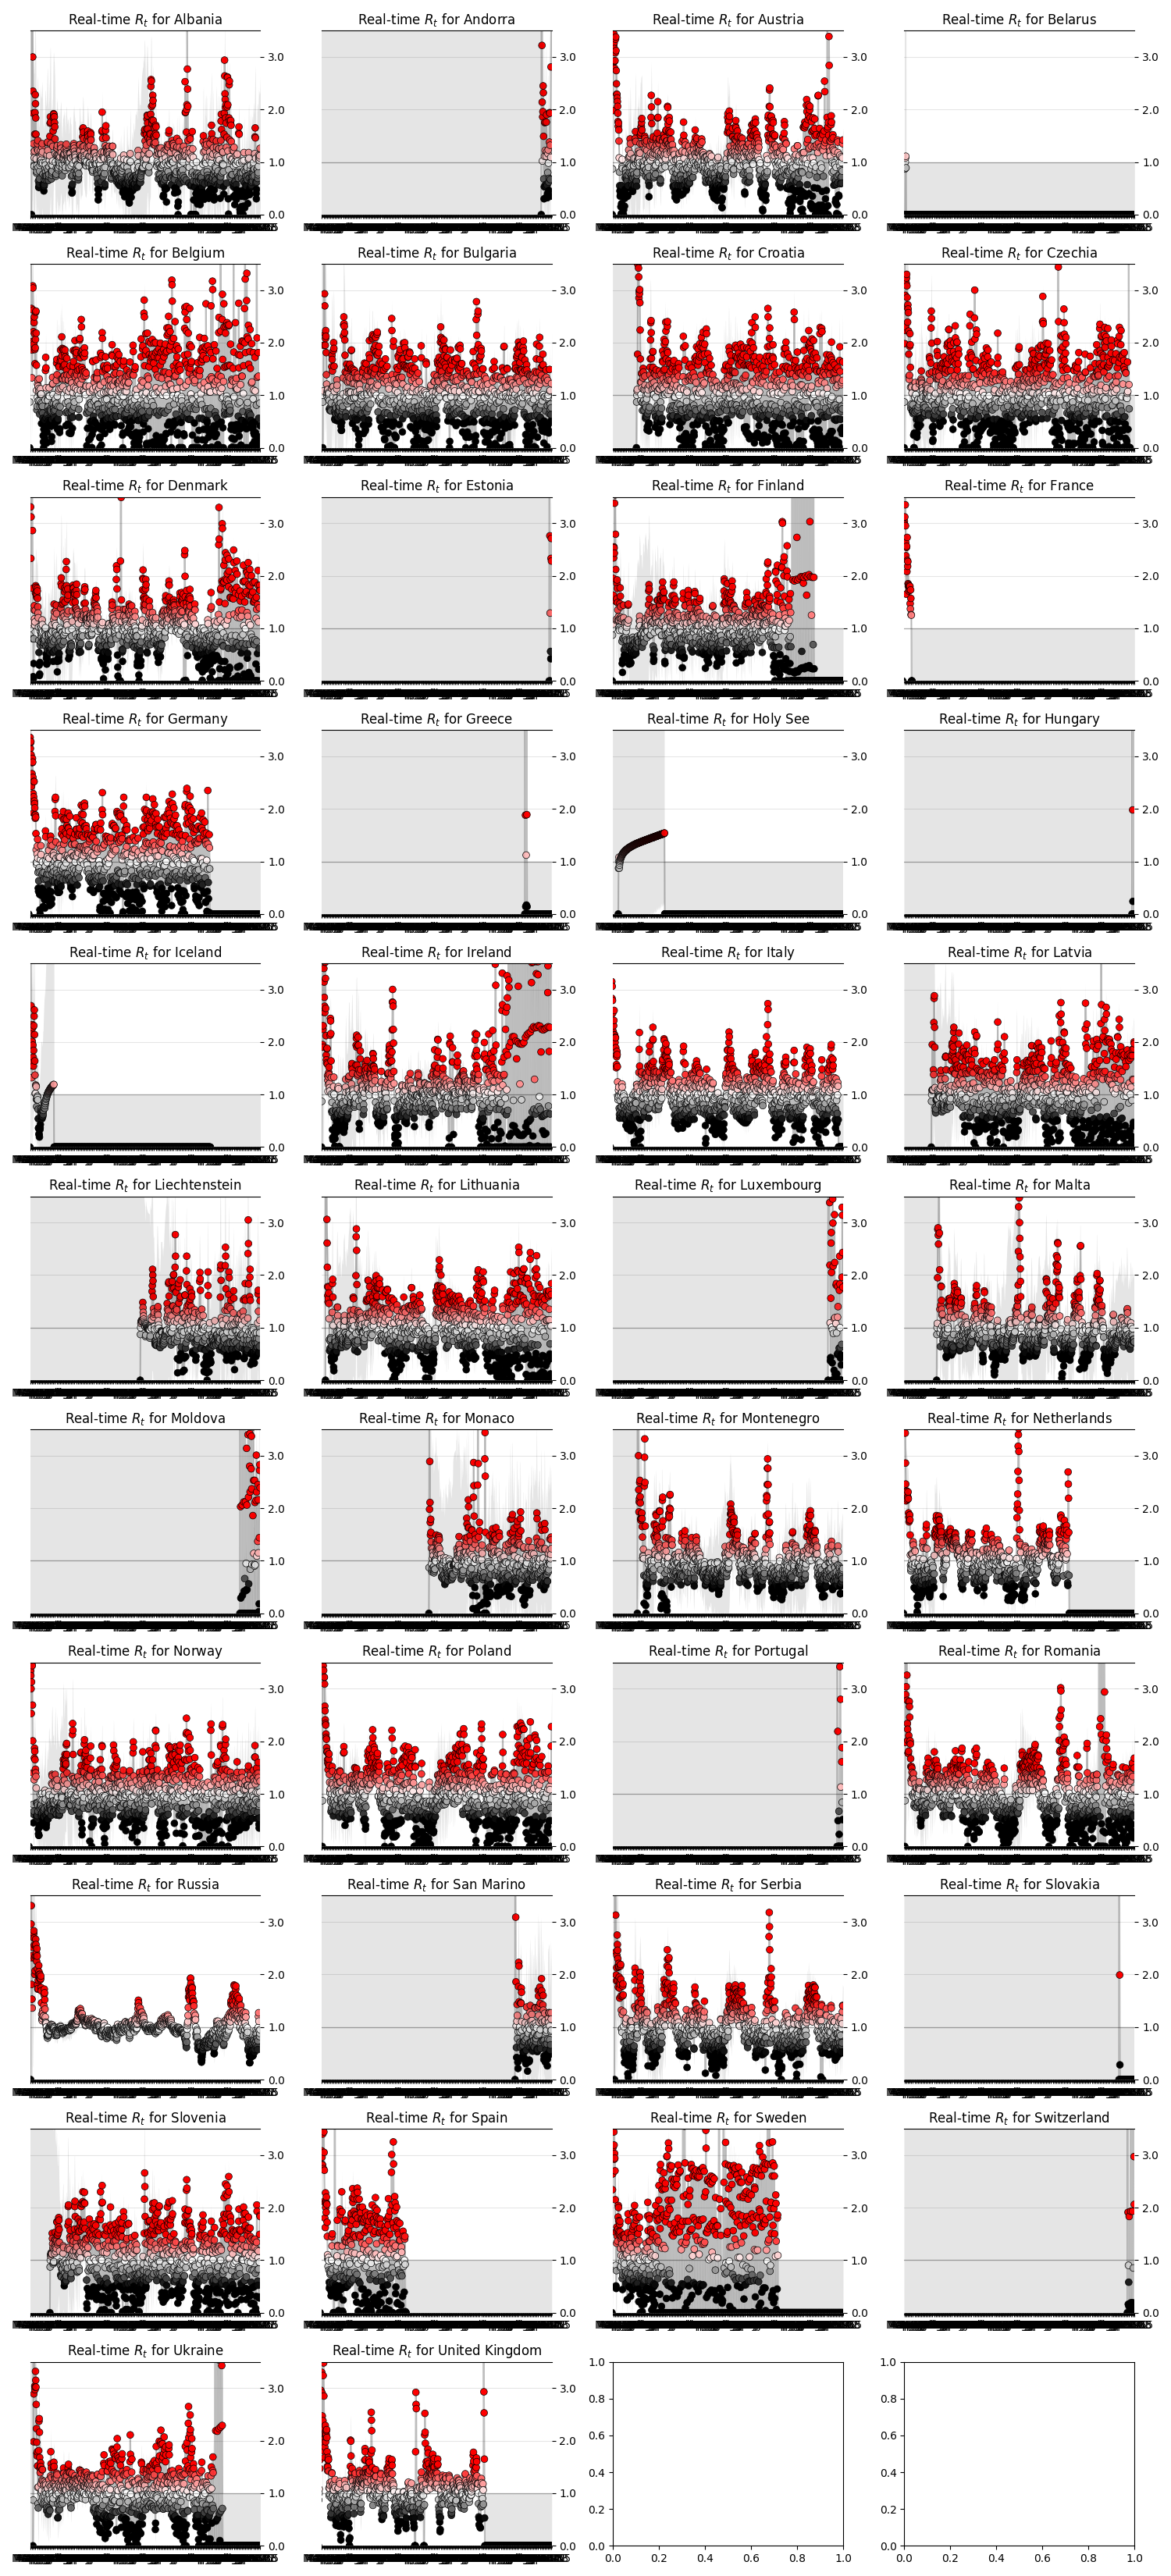

Source data for this figure (header and first rows):
state, date, ML, Low_90, High_90, Low_50, High_50
Albania, 2020-03-07, 0.0, 0.0, 10.81, 0.0, 6.01
Albania, 2020-03-08, 5.85, 0.3, 10.31, 3.08, 8.06
Albania, 2020-03-09, 4.56, 0.24, 8.22, 2.53, 6.25
Albania, 2020-03-10, 4.56, 0.77, 7.5, 2.95, 5.87
Albania, 2020-03-11, 3.56, 0.57, 5.95, 2.18, 4.53
Albania, 2020-03-12, 3.0, 0.48, 5.09, 1.85, 3.86
Albania, 2020-03-13, 2.35, 0.2, 4.18, 1.27, 3.05
Albania, 2020-03-14, 1.93, 0.08, 3.65, 1.0, 2.62
Albania, 2020-03-15, 1.35, 0.0, 3.11, 0.53, 1.97
Albania, 2020-03-16, 1.19, 0.0, 2.97, 0.44, 1.81
Albania, 2020-03-17, 0.93, 0.0, 2.7, 0.29, 1.52
Albania, 2020-03-18, 0.92, 0.0, 2.69, 0.36, 1.57
Albania, 2020-03-19, 1.08, 0.0, 2.84, 0.38, 1.67
Albania, 2020-03-20, 1.21, 0.0, 2.94, 0.52, 1.85
Albania, 2020-03-21, 1.53, 0.05, 3.18, 0.74, 2.15
Albania, 2020-03-22, 1.94, 0.23, 3.52, 1.15, 2.59
Albania, 2020-03-23, 2.28, 0.56, 3.83, 1.47, 2.86
Albania, 2020-03-24, 2.11, 0.46, 3.5, 1.33, 2.62
Albania, 2020-03-25, 1.84, 0.31, 3.14, 1.16, 2.37
Albania, 2020-03-26, 1.53, 0.14, 2.76, 0.87, 2.02
Albania, 2020-03-27, 1.06, 0.0, 2.28, 0.43, 1.48
Albania, 2020-03-28, 0.88, 0.0, 2.13, 0.33, 1.31
Albania, 2020-03-29, 0.79, 0.0, 2.04, 0.31, 1.24
Albania, 2020-03-30, 0.82, 0.0, 2.07, 0.26, 1.21
Albania, 2020-03-31, 0.94, 0.0, 2.19, 0.35, 1.35
Albania, 2020-04-01, 1.24, 0.08, 2.53, 0.64, 1.73
Albania, 2020-04-02, 1.35, 0.09, 2.58, 0.72, 1.82
Albania, 2020-04-03, 1.41, 0.16, 2.64, 0.79, 1.88
Albania, 2020-04-04, 1.22, 0.02, 2.35, 0.62, 1.66
Albania, 2020-04-05, 0.9, 0.0, 2.05, 0.4, 1.34
Albania, 2020-04-06, 0.64, 0.0, 1.81, 0.16, 0.99
Albania, 2020-04-07, 0.52, 0.0, 1.68, 0.14, 0.89
Albania, 2020-04-08, 0.52, 0.0, 1.67, 0.08, 0.83
Albania, 2020-04-09, 0.58, 0.0, 1.75, 0.12, 0.91
Albania, 2020-04-10, 0.68, 0.0, 1.89, 0.17, 1.03
Albania, 2020-04-11, 0.83, 0.0, 2.09, 0.28, 1.23
Albania, 2020-04-12, 0.94, 0.0, 2.23, 0.38, 1.39
Albania, 2020-04-13, 1.03, 0.0, 2.31, 0.43, 1.48
Albania, 2020-04-14, 1.21, 0.0, 2.47, 0.63, 1.73
Albania, 2020-04-15, 1.1, 0.0, 2.35, 0.56, 1.62
Albania, 2020-04-16, 1.02, 0.0, 2.27, 0.48, 1.51
Albania, 2020-04-17, 0.97, 0.0, 2.22, 0.41, 1.42
Albania, 2020-04-18, 1.04, 0.0, 2.27, 0.46, 1.49
Albania, 2020-04-19, 0.99, 0.0, 2.21, 0.39, 1.4
Albania, 2020-04-20, 1.16, 0.0, 2.35, 0.58, 1.63
Albania, 2020-04-21, 1.28, 0.07, 2.48, 0.66, 1.73
Albania, 2020-04-22, 1.35, 0.12, 2.54, 0.71, 1.78
Albania, 2020-04-23, 1.19, 0.01, 2.29, 0.58, 1.6
Albania, 2020-04-24, 0.98, 0.0, 2.1, 0.4, 1.36
Albania, 2020-04-25, 0.77, 0.0, 1.91, 0.24, 1.12
Albania, 2020-04-26, 0.58, 0.0, 1.73, 0.1, 0.89
Albania, 2020-04-27, 0.56, 0.0, 1.7, 0.1, 0.87
Albania, 2020-04-28, 0.54, 0.0, 1.68, 0.09, 0.85
Albania, 2020-04-29, 0.45, 0.0, 1.61, 0.01, 0.73
Albania, 2020-04-30, 0.54, 0.0, 1.72, 0.09, 0.86
Albania, 2020-05-01, 0.57, 0.0, 1.8, 0.09, 0.9
Albania, 2020-05-02, 0.67, 0.0, 1.95, 0.15, 1.03
Albania, 2020-05-03, 0.73, 0.0, 2.06, 0.21, 1.14
Albania, 2020-05-04, 0.87, 0.0, 2.25, 0.3, 1.32
Albania, 2020-05-05, 0.99, 0.0, 2.38, 0.4, 1.48
... 30,778 more rows
